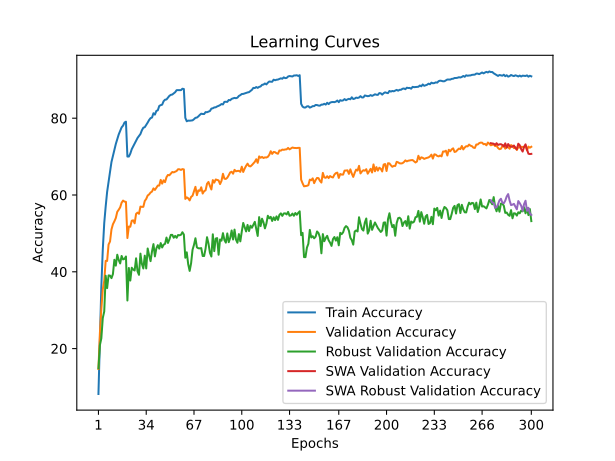

The table this chart was drawn from, first rows:
time; train_accuracy; train_loss; valid_accuracy; valid_loss; valid_accuracy_robust; valid_accuracy_swa; valid_accuracy_robust_swa
98,1118; 8,1760; 4,2036; 14,6800; 3,9759; 14,8552; 14,6800; 14,8552
194,4234; 22,8020; 3,5013; 24,0300; 3,7480; 20,8897; 24,0300; 20,8897
289,7862; 36,2380; 2,9668; 30,2500; 3,5195; 22,6690; 30,2500; 22,6690
382,2790; 45,8000; 2,6283; 35,4400; 3,3700; 27,9655; 35,4400; 27,9655
477,6210; 52,6780; 2,4003; 37,6700; 3,3487; 29,6690; 37,6700; 29,6690
571,6341; 57,0120; 2,2535; 42,8500; 3,0644; 38,9724; 42,8500; 38,9724
664,7192; 60,8200; 2,1333; 42,8200; 3,1542; 35,7517; 42,8200; 35,7517
759,8852; 63,5120; 2,0351; 47,1100; 2,8561; 39,0552; 47,1100; 39,0552
855,2070; 66,0400; 1,9549; 47,8900; 2,9002; 39,0069; 47,8900; 39,0069
948,0976; 68,5960; 1,8716; 51,0300; 2,7212; 38,3448; 51,0300; 38,3448
1044,4177; 70,2080; 1,8283; 52,3800; 2,7714; 39,3931; 52,3800; 39,3931
1138,6992; 71,6540; 1,7766; 53,1400; 2,6663; 43,1241; 53,1400; 43,1241
1233,6970; 73,2900; 1,7220; 54,0100; 2,6455; 41,6000; 54,0100; 41,6000
1327,3359; 74,4880; 1,6890; 55,6200; 2,5797; 44,4414; 55,6200; 44,4414
1420,7060; 75,7660; 1,6477; 56,1600; 2,5165; 43,0690; 56,1600; 43,0690
1514,8429; 76,6940; 1,6142; 56,7800; 2,4630; 42,1724; 56,7800; 42,1724
1606,0209; 77,6120; 1,5857; 57,9900; 2,4346; 44,1241; 57,9900; 44,1241
1698,7870; 78,0600; 1,5677; 58,5400; 2,3920; 43,2276; 58,5400; 43,2276
1794,6731; 78,8720; 1,5453; 58,2800; 2,4000; 43,3655; 58,2800; 43,3655
1887,7199; 79,0900; 1,5405; 58,2100; 2,3961; 43,9862; 58,2100; 43,9862
1978,8230; 70,0120; 1,8210; 48,7900; 2,9022; 32,5172; 48,7900; 32,5172
2074,5187; 70,0080; 1,8197; 51,7800; 2,7670; 40,9931; 51,7800; 40,9931
2169,3758; 70,7700; 1,7918; 51,7300; 2,8029; 37,7172; 51,7300; 37,7172
2265,0410; 71,9280; 1,7571; 53,3000; 2,6814; 41,0552; 53,3000; 41,0552
2360,6332; 72,6580; 1,7360; 53,4000; 2,6811; 40,5724; 53,4000; 40,5724
2456,4712; 73,4020; 1,7094; 52,6300; 2,6282; 40,3310; 52,6300; 40,3310
2552,8429; 74,1540; 1,6848; 55,0900; 2,5331; 43,5103; 55,0900; 43,5103
2647,9571; 74,8580; 1,6630; 55,4100; 2,4946; 40,1103; 55,4100; 40,1103
2744,3696; 75,3940; 1,6380; 55,1000; 2,5451; 39,2069; 55,1000; 39,2069
2838,7777; 75,8740; 1,6171; 56,9800; 2,4586; 44,7310; 56,9800; 44,7310
2935,1060; 76,8480; 1,5915; 56,9100; 2,4351; 42,0690; 56,9100; 42,0690
3030,7913; 77,5260; 1,5730; 56,9200; 2,4195; 40,8621; 56,9200; 40,8621
3125,5154; 77,6620; 1,5645; 58,4500; 2,3712; 44,2069; 58,4500; 44,2069
3220,9256; 78,2560; 1,5434; 58,9700; 2,4125; 40,8690; 58,9700; 40,8690
3315,8931; 78,8540; 1,5222; 59,8600; 2,3419; 46,0690; 59,8600; 46,0690
3414,5327; 79,5320; 1,4994; 60,1500; 2,3172; 44,2690; 60,1500; 44,2690
3508,5991; 80,0200; 1,4849; 60,6400; 2,2660; 42,7724; 60,6400; 42,7724
3606,3775; 80,1660; 1,4791; 60,9000; 2,3345; 45,3310; 60,9000; 45,3310
3700,4687; 81,2920; 1,4507; 61,7200; 2,2532; 47,2069; 61,7200; 47,2069
3796,1125; 80,9360; 1,4497; 61,3200; 2,2047; 44,0069; 61,3200; 44,0069
3892,2102; 81,9040; 1,4239; 61,9200; 2,2221; 46,0828; 61,9200; 46,0828
3988,5256; 82,0480; 1,4143; 62,4500; 2,1918; 46,9379; 62,4500; 46,9379
4084,3686; 83,1860; 1,3853; 62,4700; 2,1731; 46,0345; 62,4700; 46,0345
4179,0210; 83,4000; 1,3811; 63,9300; 2,1224; 47,4759; 63,9300; 47,4759
4276,8024; 83,5180; 1,3716; 62,9600; 2,1486; 46,3310; 62,9600; 46,3310
4374,7391; 84,4200; 1,3416; 63,8300; 2,1357; 47,0690; 63,8300; 47,0690
4471,7311; 84,8220; 1,3339; 63,3400; 2,1522; 47,2690; 63,3400; 47,2690
4568,0741; 84,8760; 1,3304; 64,6400; 2,0796; 48,9172; 64,6400; 48,9172
4662,8621; 85,3560; 1,3113; 65,2200; 2,0535; 47,5103; 65,2200; 47,5103
4759,4855; 85,8200; 1,3001; 65,1400; 2,0269; 48,4207; 65,1400; 48,4207
4856,8716; 86,0800; 1,2876; 65,5900; 2,0259; 49,6138; 65,5900; 49,6138
4951,1373; 86,1640; 1,2887; 65,9900; 1,9972; 49,6207; 65,9900; 49,6207
5047,5106; 86,4600; 1,2753; 65,8900; 1,9985; 48,8621; 65,8900; 48,8621
5142,8810; 86,7680; 1,2661; 66,0600; 1,9931; 49,3448; 66,0600; 49,3448
5240,4075; 87,3000; 1,2525; 66,2500; 1,9862; 48,8552; 66,2500; 48,8552
5335,2130; 87,2920; 1,2506; 66,7100; 1,9702; 49,5724; 66,7100; 49,5724
5430,6397; 87,3180; 1,2492; 66,6900; 1,9597; 49,5103; 66,6900; 49,5103
5526,6097; 87,3060; 1,2467; 66,5300; 1,9647; 49,6345; 66,5300; 49,6345
5622,8518; 87,6760; 1,2370; 66,7500; 1,9648; 50,3034; 66,7500; 50,3034
5722,5120; 87,6000; 1,2407; 66,6600; 1,9612; 49,6966; 66,6600; 49,6966
... 240 more rows
